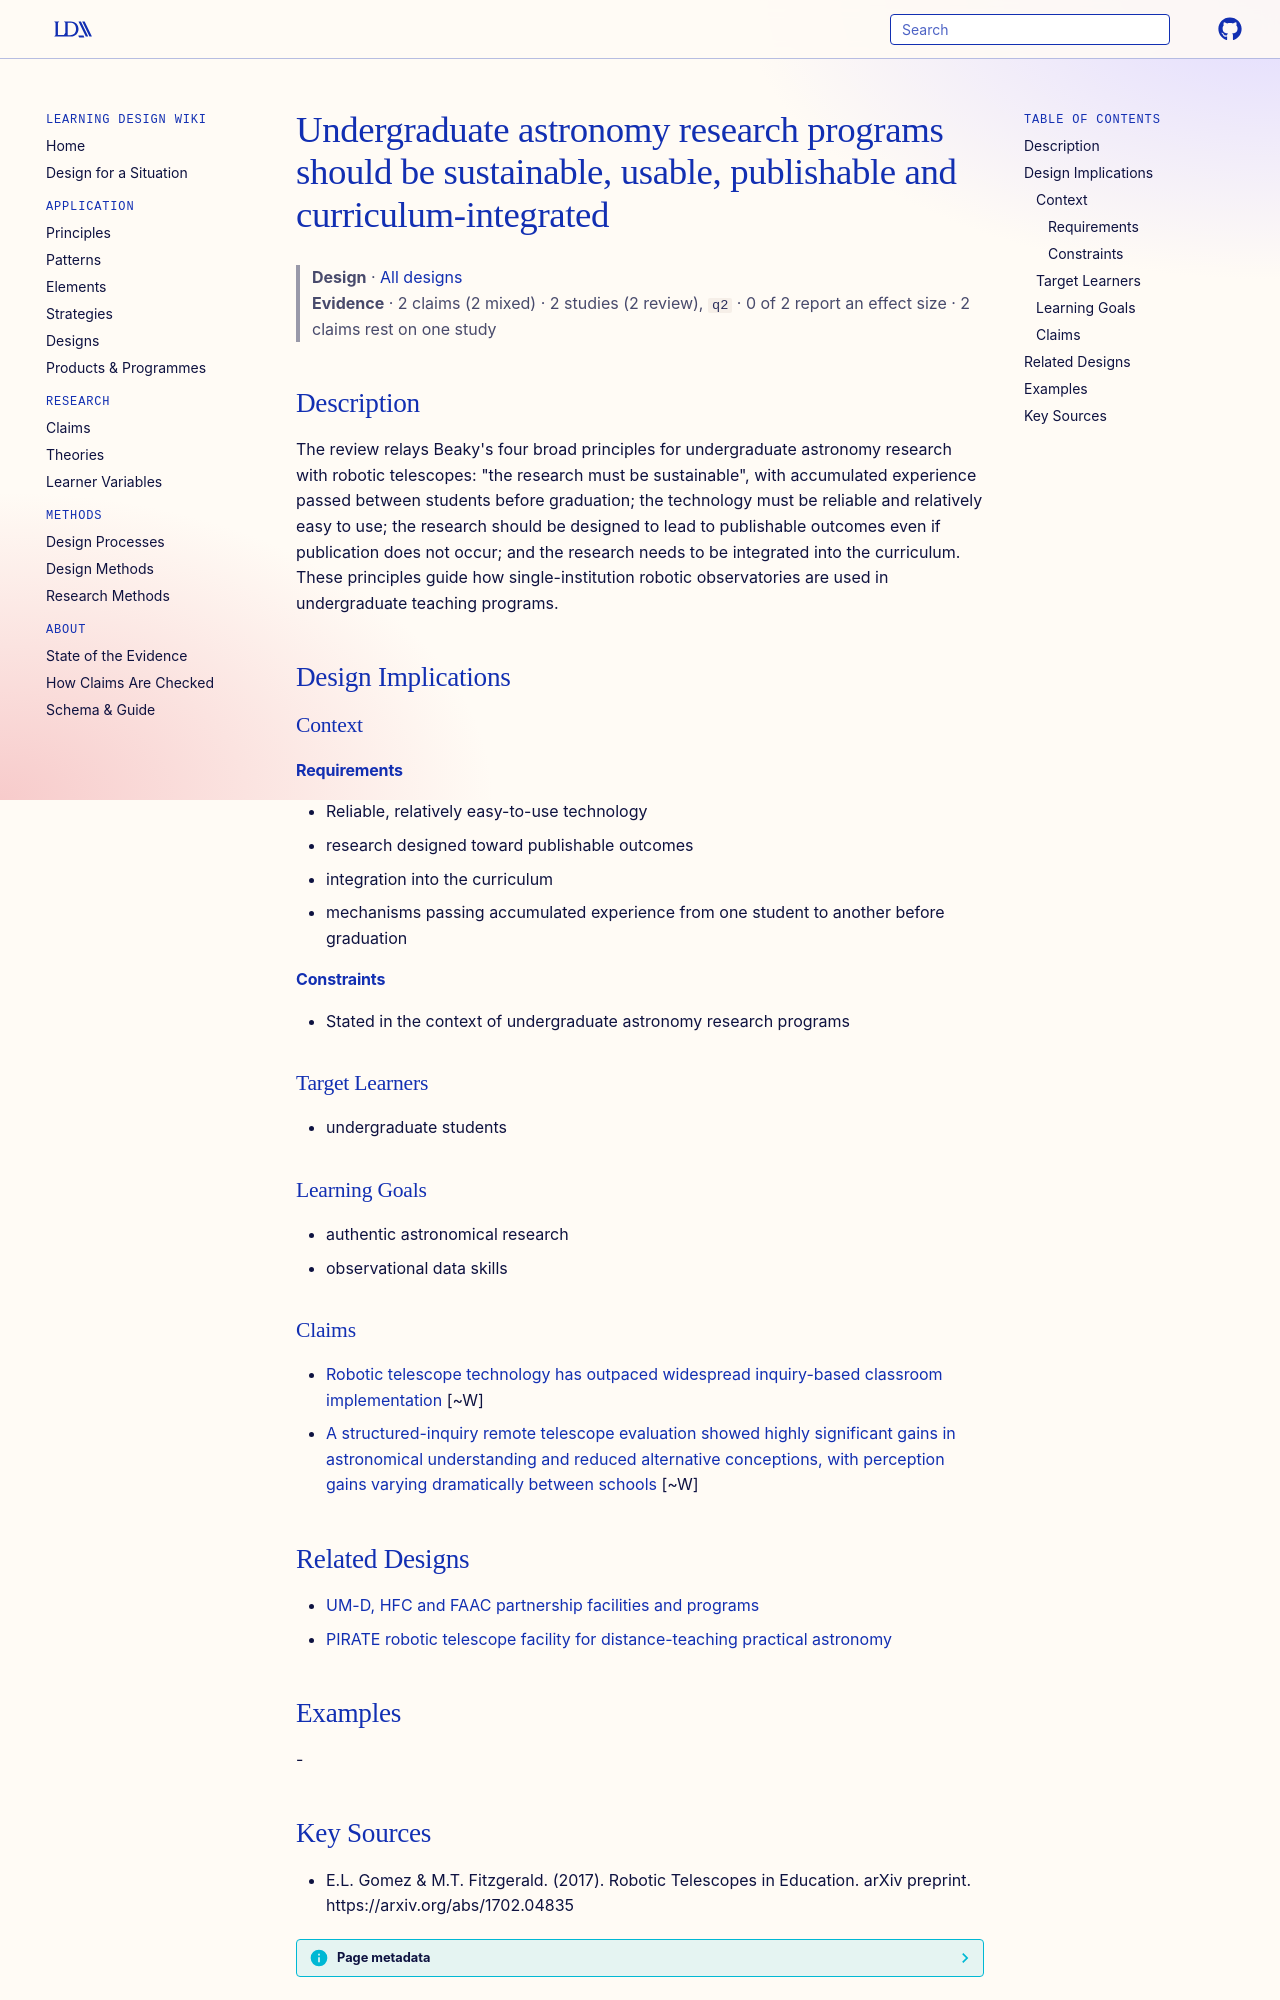

repository: Learning-Design-Alliance/learning-wiki · page: designs/beaky-undergraduate-research-principles/index.html · generator: mkdocs

---
type: design
id: beaky-undergraduate-research-principles
title: Undergraduate astronomy research programs should be sustainable, usable, publishable and curriculum-integrated
description: "The review relays Beaky's four broad principles for undergraduate astronomy research with robotic telescopes: \"the research must be sustainable\", with accumulated experience passed between students before graduation;..."
status: review
generated:
  by: "process:settle-candidates"
  at: 2026-11-17
sources:
  - id: el-gomez-mt-fitzgerald-2017
    resource: "https://arxiv.org/abs/1702.04835"
    title: "E.L. Gomez & M.T. Fitzgerald. (2017). Robotic Telescopes in Education. arXiv preprint. https://arxiv.org/abs/1702.04835"
    author: "E.L. Gomez & M.T. Fitzgerald"
---

# Undergraduate astronomy research programs should be sustainable, usable, publishable and curriculum-integrated

> **Design** · [All designs](index.md)
> **Evidence** · 2 claims (2 mixed) · 2 studies (2 review), `q2` · 0 of 2 report an effect size · 2 claims rest on one study

## Description
The review relays Beaky's four broad principles for undergraduate astronomy research with robotic telescopes: "the research must be sustainable", with accumulated experience passed between students before graduation; the technology must be reliable and relatively easy to use; the research should be designed to lead to publishable outcomes even if publication does not occur; and the research needs to be integrated into the curriculum. These principles guide how single-institution robotic observatories are used in undergraduate teaching programs.

## Design Implications

### Context
#### Requirements
- Reliable, relatively easy-to-use technology
- research designed toward publishable outcomes
- integration into the curriculum
- mechanisms passing accumulated experience from one student to another before graduation
#### Constraints
- Stated in the context of undergraduate astronomy research programs

### Target Learners
- undergraduate students

### Learning Goals
- authentic astronomical research
- observational data skills

### Claims

- [Robotic telescope technology has outpaced widespread inquiry-based classroom implementation](../claims/robotic-telescope-implementation-gap.md) [~W]
- [A structured-inquiry remote telescope evaluation showed highly significant gains in astronomical understanding and reduced alternative conceptions, with perception gains varying dramatically between schools](../claims/csurtp-eye-observatory-evaluation-gains.md) [~W]

## Related Designs

- [UM-D, HFC and FAAC partnership facilities and programs](umd-hfc-faac-partnership-element.md)
- [PIRATE robotic telescope facility for distance-teaching practical astronomy](pirate-remote-telescope-facility.md)

## Examples
-
